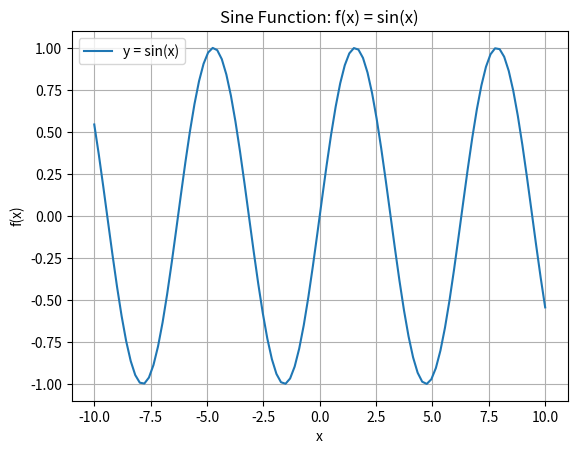

Write Python code to recreate this figure.
import numpy as np
import matplotlib.pyplot as plt


def sine_function(x):
    """Compute f(x) = sin(x) for an array of values."""
    return np.sin(x)


def generate_values(start, end, steps=100):
    """Generate evenly spaced x values."""
    if steps <= 0:
        raise ValueError("Steps must be positive")
    return np.linspace(start, end, steps)


def plot_sine(x, y):
    """Plot the sine function with proper labels and styling."""
    plt.plot(x, y, label="y = sin(x)")
    plt.title("Sine Function: f(x) = sin(x)")
    plt.xlabel("x")
    plt.ylabel("f(x)")
    plt.grid(True)
    plt.legend()
    plt.show()


def main():
    try:
        x = generate_values(-10, 10, 100)
        y = sine_function(x)
        plot_sine(x, y)
    except Exception as e:
        print("An error occurred:", e)


if __name__ == "__main__":
    main()
